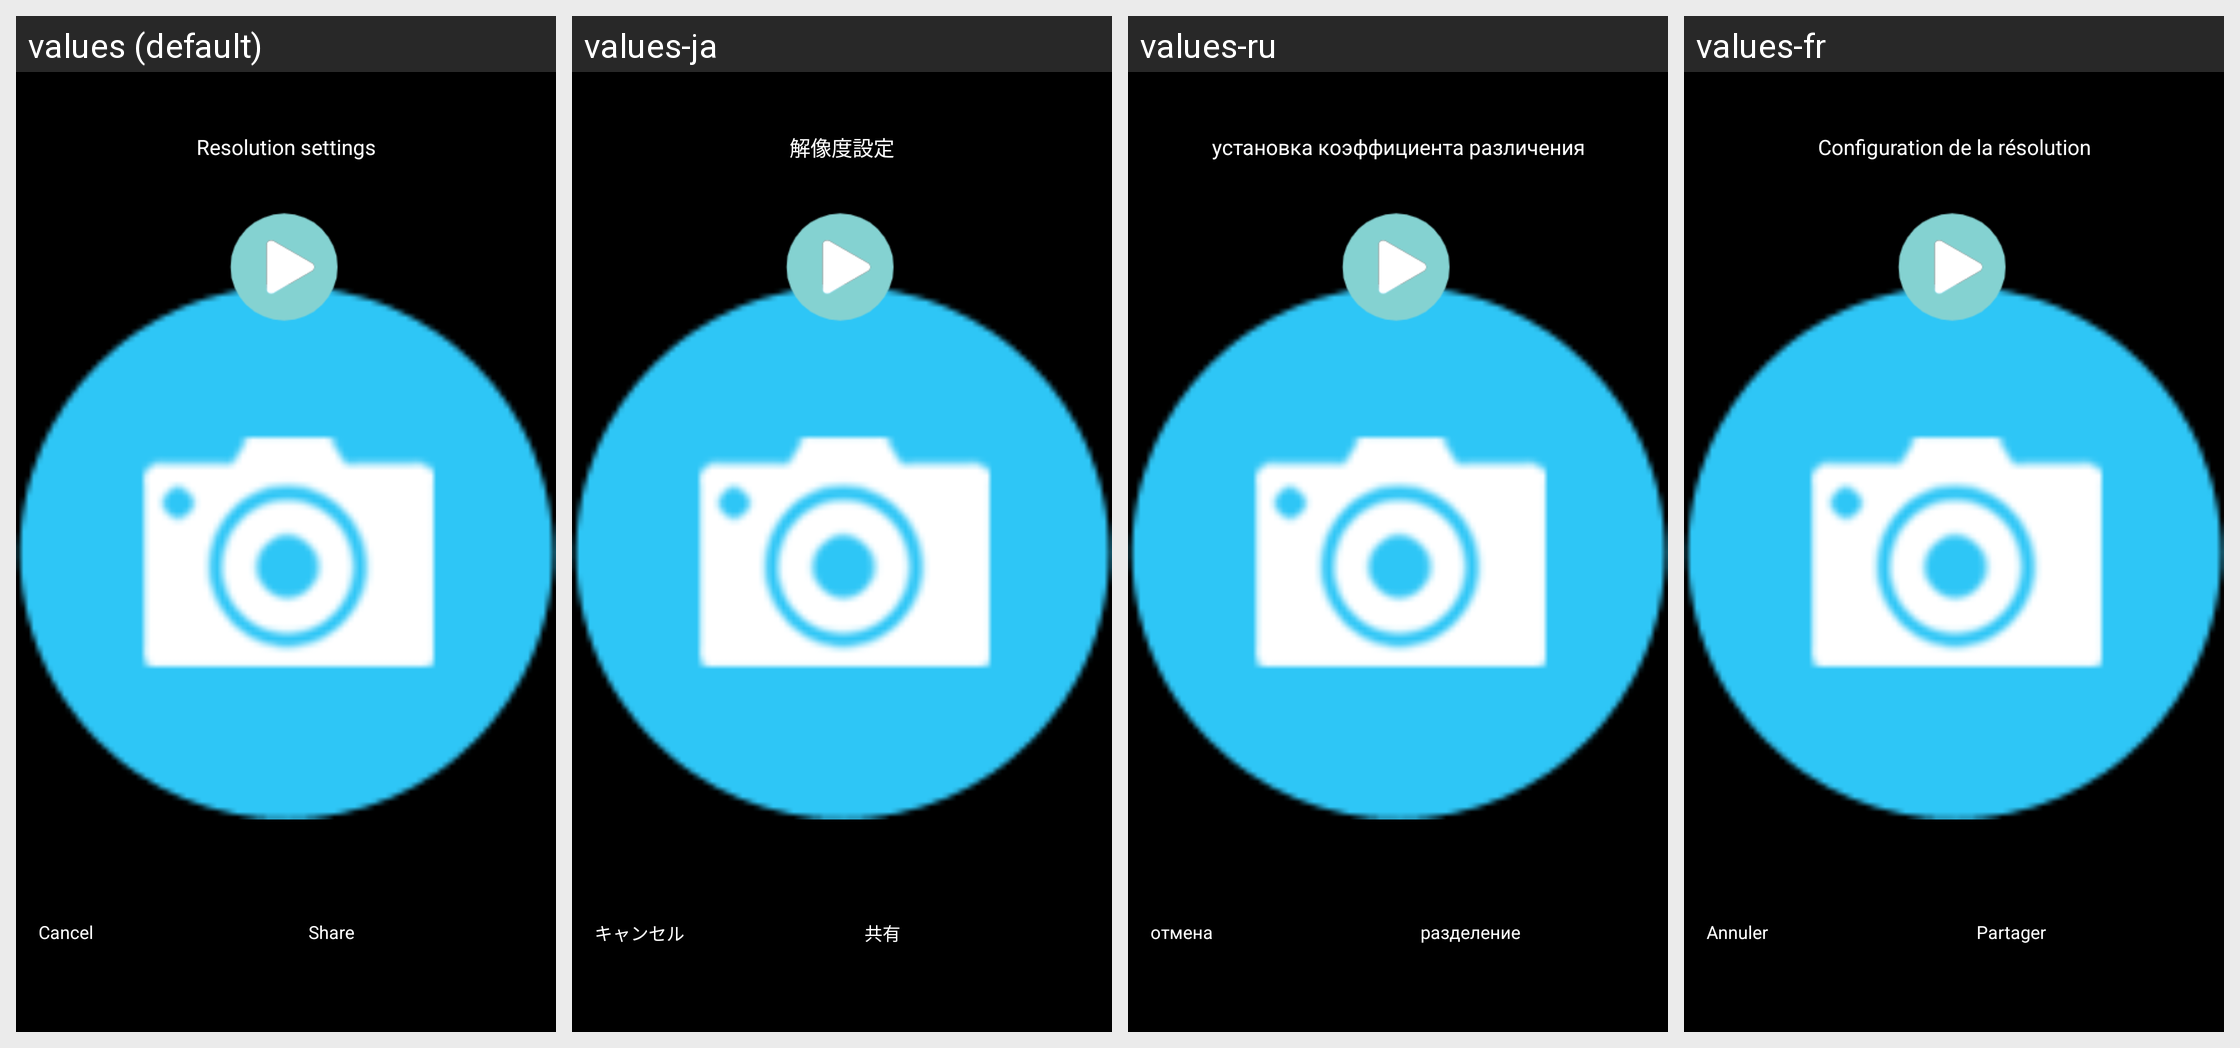

This grid shows one Android layout under several languages. Give, for every string resource on the screen, its name, the default text and each shown locale's text.
Android screen res/layout/popup_cloud.xml rendered under 4 locales, left to right: values (default), values-ja, values-ru, values-fr. Device: Nexus 5 (rendered at 1080×1920; each locale shown at half size, 540×960, under a caption strip naming it); theme Theme.Start.
Other locales in the repository, not shown: values-af, values-am, values-ar, values-as, values-az, values-be, values-bg, values-bn, values-bn-rIN, values-bs, values-ca, values-cs, values-da, values-de, values-el, values-en-rGB, values-es, values-es-rUS, values-et, values-eu, values-fa, values-fi, values-fr-rCA, values-gem, values-gl, values-gu, values-hi, values-hr, values-hu, values-hy, values-id, values-in, values-is, values-it, values-iw, values-ka, values-kk, values-km, values-kn, values-ko, values-ky, values-lo, values-lt, values-lv, values-mk, values-ml, values-mn, values-mr, values-ms, values-my, values-nb, values-ne, values-nl, values-or, values-pa, values-pl, values-pt, values-pt-rBR, values-pt-rPT, values-ro, values-si, values-sk, values-sl, values-sq, values-sr, values-sv, values-sw, values-ta, values-te, values-th, values-tl, values-tr, values-tw, values-uk, values-ur, values-uz, values-vi, values-zh, values-zh-rCN, values-zh-rHK, values-zh-rTW, values-zu.
Strings drawn on this screen, with the default value and each locale's value (text and hints the layout hard-codes, and strings that could not be matched under every locale, appear in the picture but are not listed):

play_resolution_setting
  values: Resolution settings
  values-ja: 解像度設定
  values-ru: установка коэффициента различения
  values-fr: Configuration de la résolution

str_cancel
  values: Cancel
  values-ja: キャンセル
  values-ru: отмена
  values-fr: Annuler

share
  values: Share
  values-ja: 共有
  values-ru: разделение
  values-fr: Partager
